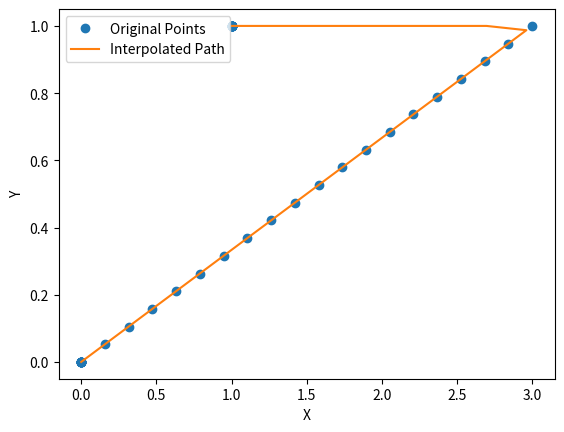

Write the Python code that produced this figure.
from scipy.interpolate import RegularGridInterpolator
import numpy as np


x = np.linspace(0,3, 20 )
y = np.linspace(0, 1, 20)  # Example y-values

x_pre = np.zeros(10)  # 50 elements with the same x-coordinate
y_pre = np.zeros(10)

x_after = np.ones(10)
y_after = np.ones(10) 


x = np.concatenate((x_pre, x))
y = np.concatenate((y_pre, y))

x = np.concatenate((x, x_after))
y = np.concatenate((y, y_after))
# Create RegularGridInterpolator
interp = RegularGridInterpolator((np.arange(len(x)),), np.array([x, y]).T, method="linear")

# Define the grid for interpolation
grid_x = np.linspace(0, len(x) - 1, 100)

# Interpolate values
interpolated_path = interp(grid_x)

# Separate x and y coordinates of the interpolated path
interpolated_x, interpolated_y = interpolated_path.T

# Plotting
import matplotlib.pyplot as plt

plt.plot(x, y, 'o', label='Original Points')
plt.plot(interpolated_x, interpolated_y, label='Interpolated Path')
plt.xlabel('X')
plt.ylabel('Y')
plt.legend()
plt.show()

print("finalx", interpolated_x)
print("finaly", interpolated_y)